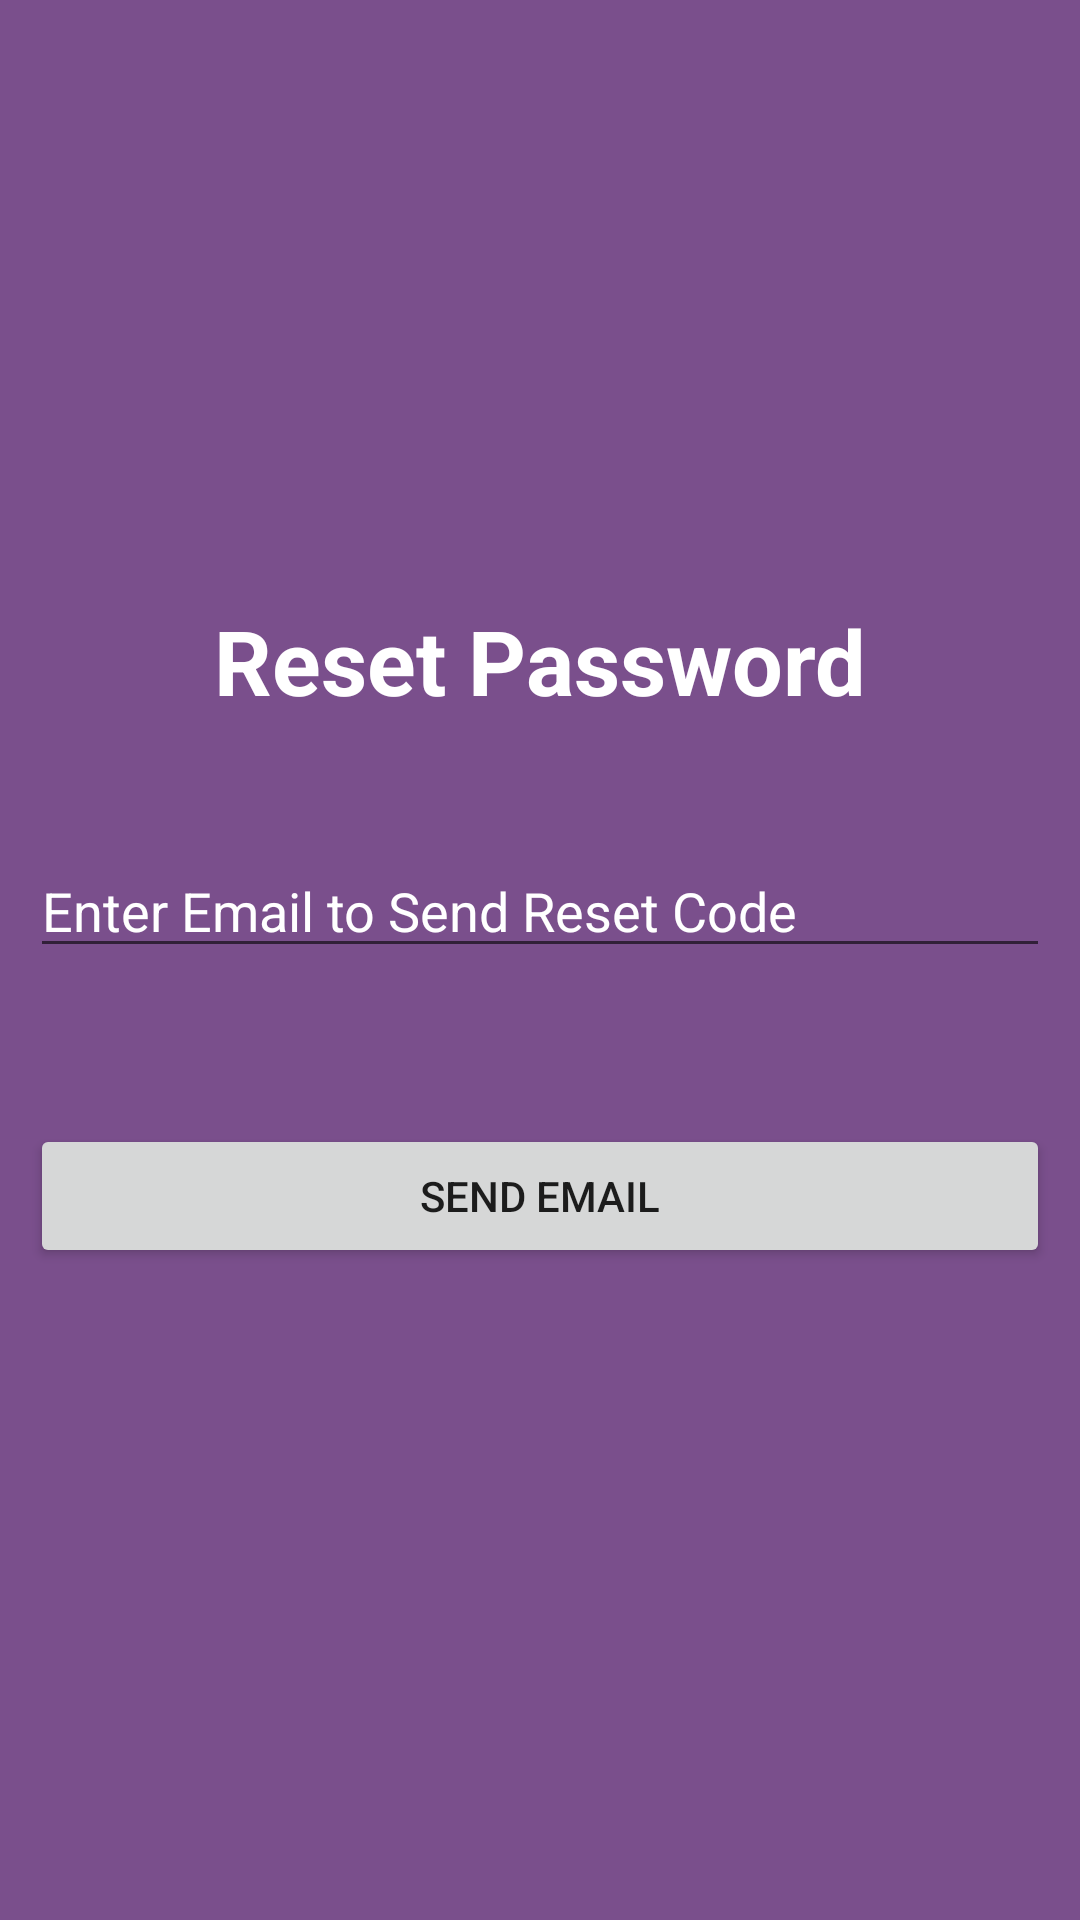

Android layout source for this screen:
<!-- AndroidManifest.xml: application theme AppTheme -->
<!-- res/layout/activity_forgot_password.xml -->
<?xml version="1.0" encoding="utf-8"?>
<androidx.constraintlayout.widget.ConstraintLayout xmlns:android="http://schemas.android.com/apk/res/android"
    xmlns:app="http://schemas.android.com/apk/res-auto"
    xmlns:tools="http://schemas.android.com/tools"
    android:layout_width="match_parent"
    android:layout_height="match_parent"
    android:background="#7A4F8C"
    tools:context=".ForgotPassword">

    <TextView
        android:id="@+id/textView2"
        android:layout_width="wrap_content"
        android:layout_height="wrap_content"
        android:layout_marginStart="10dp"
        android:layout_marginTop="200dp"
        android:layout_marginEnd="10dp"
        android:text="Reset Password"
        android:textSize="30sp"
        android:textColor="#fff"
        android:textStyle="bold"
        app:layout_constraintEnd_toEndOf="parent"
        app:layout_constraintStart_toStartOf="parent"
        app:layout_constraintTop_toTopOf="parent" />

    <EditText
        android:id="@+id/forgotEmailText"
        android:layout_width="0dp"
        android:layout_height="wrap_content"
        android:layout_marginStart="10dp"
        android:layout_marginTop="41dp"
        android:layout_marginEnd="10dp"
        android:hint="Enter Email to Send Reset Code"
        android:textColorHint="#fff"
        android:textColor="#fff"
        android:ems="10"
        android:inputType="textEmailAddress"
        app:layout_constraintEnd_toEndOf="parent"
        app:layout_constraintStart_toStartOf="parent"
        app:layout_constraintTop_toBottomOf="@+id/textView2" />

    <Button
        android:id="@+id/SendEmailBtn"
        android:layout_width="0dp"
        android:layout_height="wrap_content"
        android:layout_marginStart="10dp"
        android:layout_marginTop="52dp"
        android:layout_marginEnd="10dp"
        android:text="Send Email"
        app:layout_constraintEnd_toEndOf="parent"
        app:layout_constraintStart_toStartOf="parent"
        app:layout_constraintTop_toBottomOf="@+id/forgotEmailText" />
</androidx.constraintlayout.widget.ConstraintLayout>
<!-- resources referenced by this layout -->
<resources>
  <style name="AppTheme" parent="Theme.AppCompat.Light.NoActionBar">
          
          <item name="colorPrimary">#3F51B5</item>
          <item name="colorPrimaryDark">#673AB7</item>
          <item name="colorAccent">@color/colorAccent</item>
      </style>
  <!-- not gathered from this repository: default colours our renderer supplied (Android Studio template values) -->
  <color name="colorAccent">#FF03DAC5</color>
</resources>
